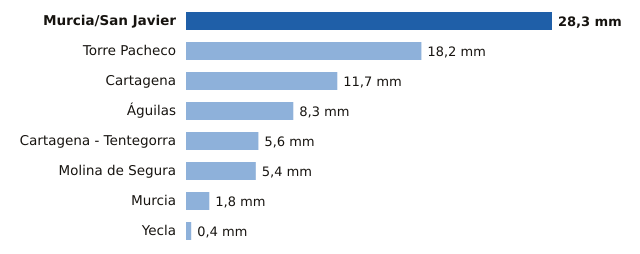

The file beside this chart, header and first rows:
estacion, provincia, mm
Murcia/San Javier, Murcia, 28.3
Torre Pacheco, Murcia, 18.2
Cartagena, Murcia, 11.7
Águilas, Murcia, 8.3
Cartagena - Tentegorra, Murcia, 5.6
Molina de Segura, Murcia, 5.4
Murcia, Murcia, 1.8
Yecla, Murcia, 0.4
